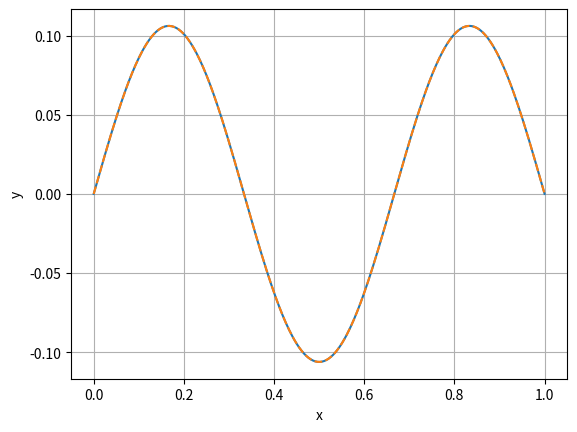

Python code for this plot:
import numpy as np
import matplotlib.pyplot as plt


def solve(yo, yxo, eigenval):
    y = yo
    yx = yxo
    N = 400
    a = 0
    b = 1
    yls = [yo]
    yxls = [yxo]
    x = np.linspace(a, b, N)
    dx = (b - a)/(N - 1)

    def f(eigenval, y):
        return -y*eigenval**2

    for _ in range(N - 1):
        y += dx*yx
        yx += dx*f(eigenval, y)
        
        yxls.append(yx)
        yls.append(y)

    return x, yls, yls[-1]

dl = 0.001
lo = np.linspace(1, 20, 10)
l = lo
llist = []

def f(l):
    return solve(0, 1, l)[2]

def dfdl(l, dl):
    return (f(l+dl) - f(l))/dl

def newtonraphson(l, dl, N):
    for _ in range(N):
            l += -f(l)/dfdl(l, dl)
    return l

for ls in l:
    llist.append(newtonraphson(ls, dl, 20))



def datacleaner(list, threshhold):
    for i in range(len(list)):
        for j in range(i + 1, len(list)):
            if abs(list[i] - list[j]) < threshhold:
                list[j] = 0
    newlistlist = [x for x in list if x != 0]
    newlistlist.sort()
    return newlistlist

#print(llist)
llist = datacleaner(llist, 0.001)
print("Eigenvalues: ", llist)

n = 3 # Choose the eigenfunction you want to show
l = llist[n - 1]
x, y, _ =  solve(0, 1, l)

plt.plot(x, y)
plt.plot(x, np.sin(n*np.pi*x)/(n*np.pi), "--")
plt.xlabel("x")
plt.ylabel("y")
plt.grid()
plt.savefig("eigenshooting.pdf")
plt.show()